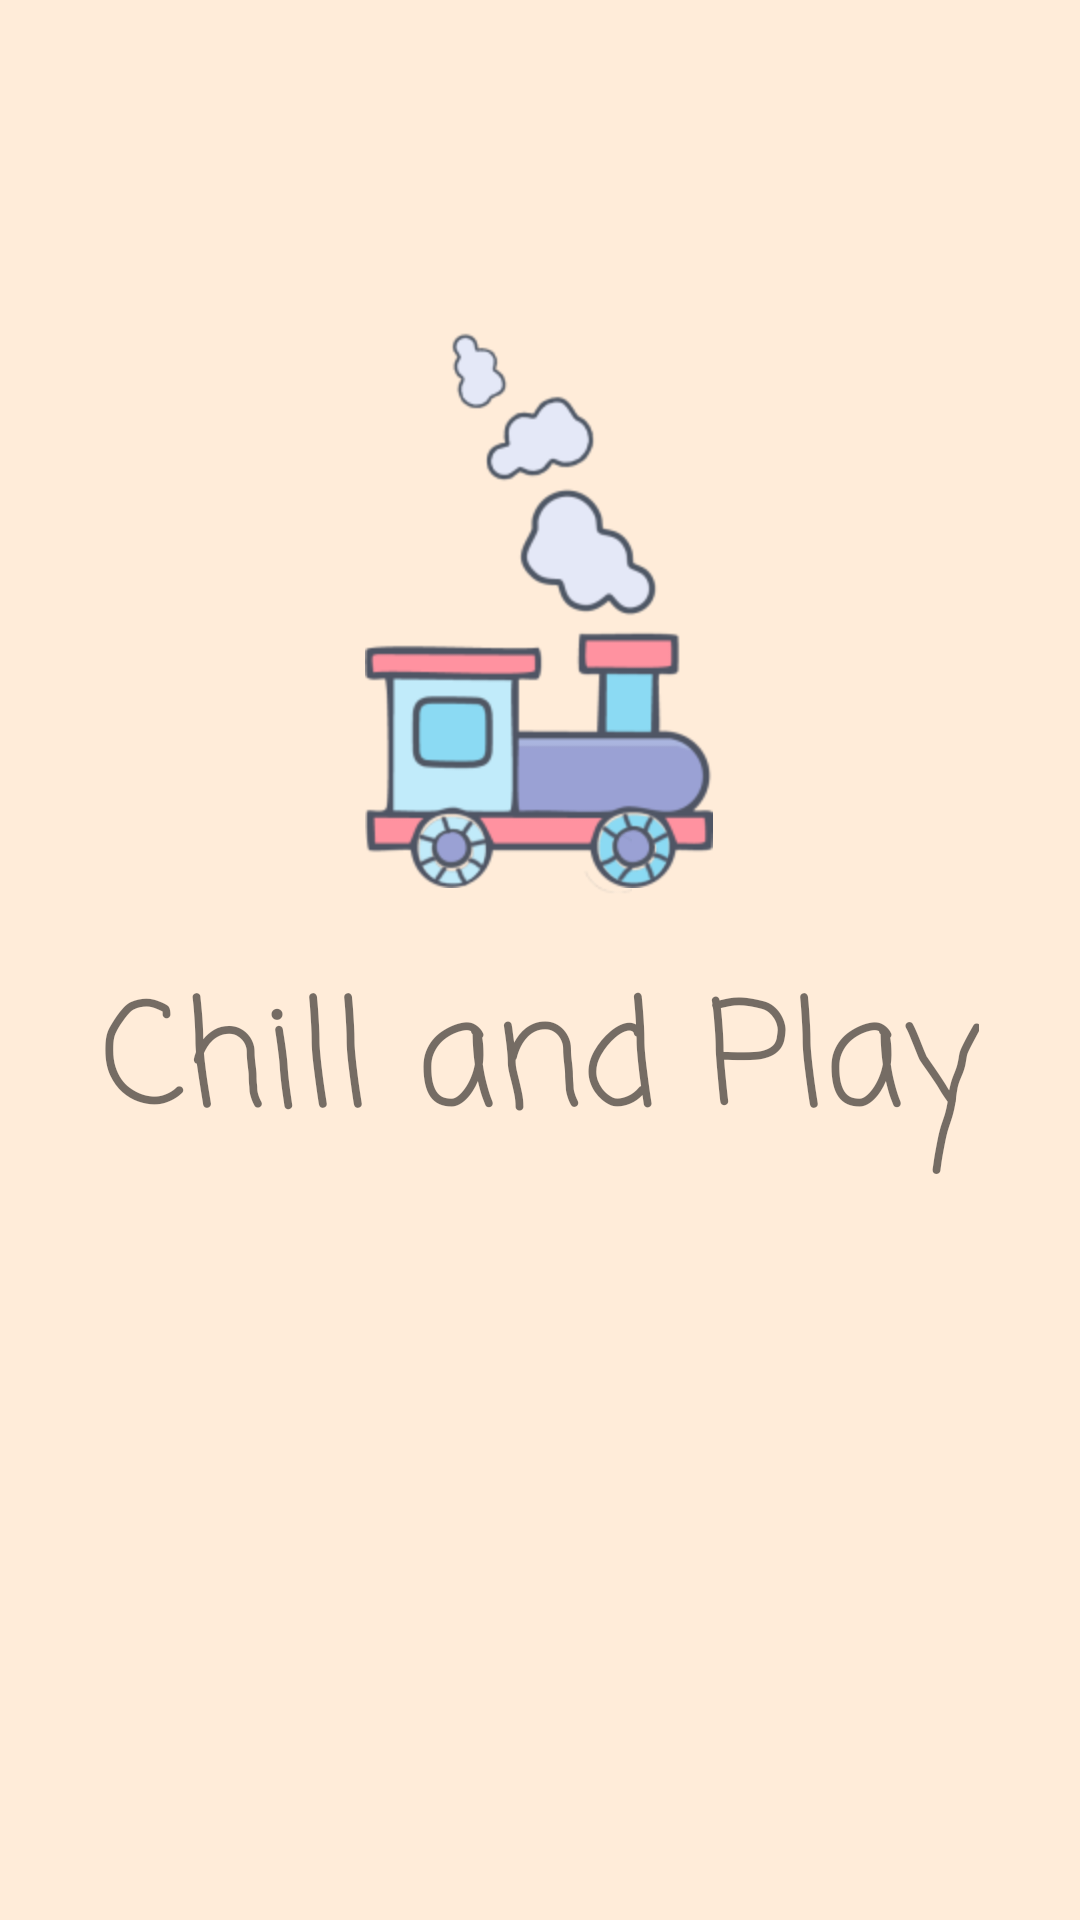

Reconstruct the res/layout file that produces this screen, plus the resources it refers to.
<!-- AndroidManifest.xml: application theme Theme.Gamecenter -->
<!-- res/layout/intro.xml -->
<?xml version="1.0" encoding="utf-8"?>
<androidx.constraintlayout.widget.ConstraintLayout xmlns:android="http://schemas.android.com/apk/res/android"
    xmlns:app="http://schemas.android.com/apk/res-auto"
    xmlns:tools="http://schemas.android.com/tools"
    android:id="@+id/intro"
    android:layout_width="match_parent"
    android:layout_height="match_parent"
    tools:context=".Intro"
    android:background="#ffecd9">


    <androidx.constraintlayout.widget.ConstraintLayout
        android:id="@+id/constraintLayout"
        android:layout_width="282dp"
        android:layout_height="398dp"
        app:layout_constraintBottom_toBottomOf="parent"
        app:layout_constraintEnd_toEndOf="parent"
        app:layout_constraintHorizontal_bias="0.496"
        app:layout_constraintStart_toStartOf="parent"
        app:layout_constraintTop_toTopOf="parent"
        app:layout_constraintVertical_bias="0.135">

        <ImageView
            android:id="@+id/cuerpo"
            android:layout_width="wrap_content"
            android:layout_height="wrap_content"
            android:src="@drawable/cuerpo"
            app:layout_constraintBottom_toBottomOf="parent"
            app:layout_constraintEnd_toEndOf="parent"
            app:layout_constraintStart_toStartOf="parent"
            app:layout_constraintTop_toTopOf="parent" />


        <ImageView
            android:id="@+id/humo1"
            android:layout_width="wrap_content"
            android:layout_height="wrap_content"
            android:src="@drawable/humo1"
            app:layout_constraintBottom_toBottomOf="parent"
            app:layout_constraintEnd_toEndOf="parent"
            app:layout_constraintHorizontal_bias="0.596"
            app:layout_constraintStart_toStartOf="parent"
            app:layout_constraintTop_toTopOf="parent"
            app:layout_constraintVertical_bias="0.323" />

        <ImageView
            android:id="@+id/humo2"
            android:layout_width="wrap_content"
            android:layout_height="wrap_content"
            android:src="@drawable/humo2"
            app:layout_constraintBottom_toBottomOf="parent"
            app:layout_constraintEnd_toEndOf="parent"
            app:layout_constraintStart_toStartOf="parent"
            app:layout_constraintTop_toTopOf="parent"
            app:layout_constraintVertical_bias="0.182" />

        <ImageView
            android:id="@+id/humo3"
            android:layout_width="wrap_content"
            android:layout_height="wrap_content"
            android:src="@drawable/humo3"
            app:layout_constraintBottom_toBottomOf="parent"
            app:layout_constraintEnd_toEndOf="parent"
            app:layout_constraintHorizontal_bias="0.379"
            app:layout_constraintStart_toStartOf="parent"
            app:layout_constraintTop_toTopOf="parent"
            app:layout_constraintVertical_bias="0.111" />

        <ImageView
            android:id="@+id/rueda_atras"
            android:layout_width="wrap_content"
            android:layout_height="wrap_content"
            android:src="@drawable/rueda_atras"
            app:layout_constraintBottom_toBottomOf="parent"
            app:layout_constraintEnd_toEndOf="parent"
            app:layout_constraintHorizontal_bias="0.337"
            app:layout_constraintStart_toStartOf="parent"
            app:layout_constraintTop_toTopOf="parent"
            app:layout_constraintVertical_bias="0.702" />

        <ImageView
            android:id="@+id/rueda_delante"
            android:layout_width="wrap_content"
            android:layout_height="wrap_content"
            android:src="@drawable/reuda_delante"
            app:layout_constraintBottom_toBottomOf="parent"
            app:layout_constraintEnd_toEndOf="parent"
            app:layout_constraintHorizontal_bias="0.69"
            app:layout_constraintStart_toStartOf="parent"
            app:layout_constraintTop_toTopOf="parent"
            app:layout_constraintVertical_bias="0.688" />

    </androidx.constraintlayout.widget.ConstraintLayout>

    <TextView
        android:id="@+id/titulo"
        android:layout_width="wrap_content"
        android:layout_height="wrap_content"
        android:fontFamily="casual"
        android:text="Chill and Play"
        android:textSize="48sp"
        app:layout_constraintBottom_toBottomOf="parent"
        app:layout_constraintEnd_toEndOf="parent"
        app:layout_constraintStart_toStartOf="parent"
        app:layout_constraintTop_toTopOf="parent"
        app:layout_constraintVertical_bias="0.562" />

</androidx.constraintlayout.widget.ConstraintLayout>
<!-- resources referenced by this layout -->
<resources>
  <!-- drawable cuerpo: png bitmap (drawable-hdpi, 10218 bytes) -->
  <!-- drawable humo1: png bitmap (drawable-hdpi, 4792 bytes) -->
  <!-- drawable humo2: png bitmap (drawable-hdpi, 4017 bytes) -->
  <!-- drawable humo3: png bitmap (drawable-hdpi, 3367 bytes) -->
  <!-- drawable reuda_delante: png bitmap (drawable-hdpi, 4682 bytes) -->
  <!-- drawable rueda_atras: png bitmap (drawable-hdpi, 5133 bytes) -->
  <style name="Theme.Gamecenter" parent="Base.Theme.Gamecenter" />
  <style name="Base.Theme.Gamecenter" parent="Theme.AppCompat.Light.NoActionBar">
          
          
      </style>
</resources>
